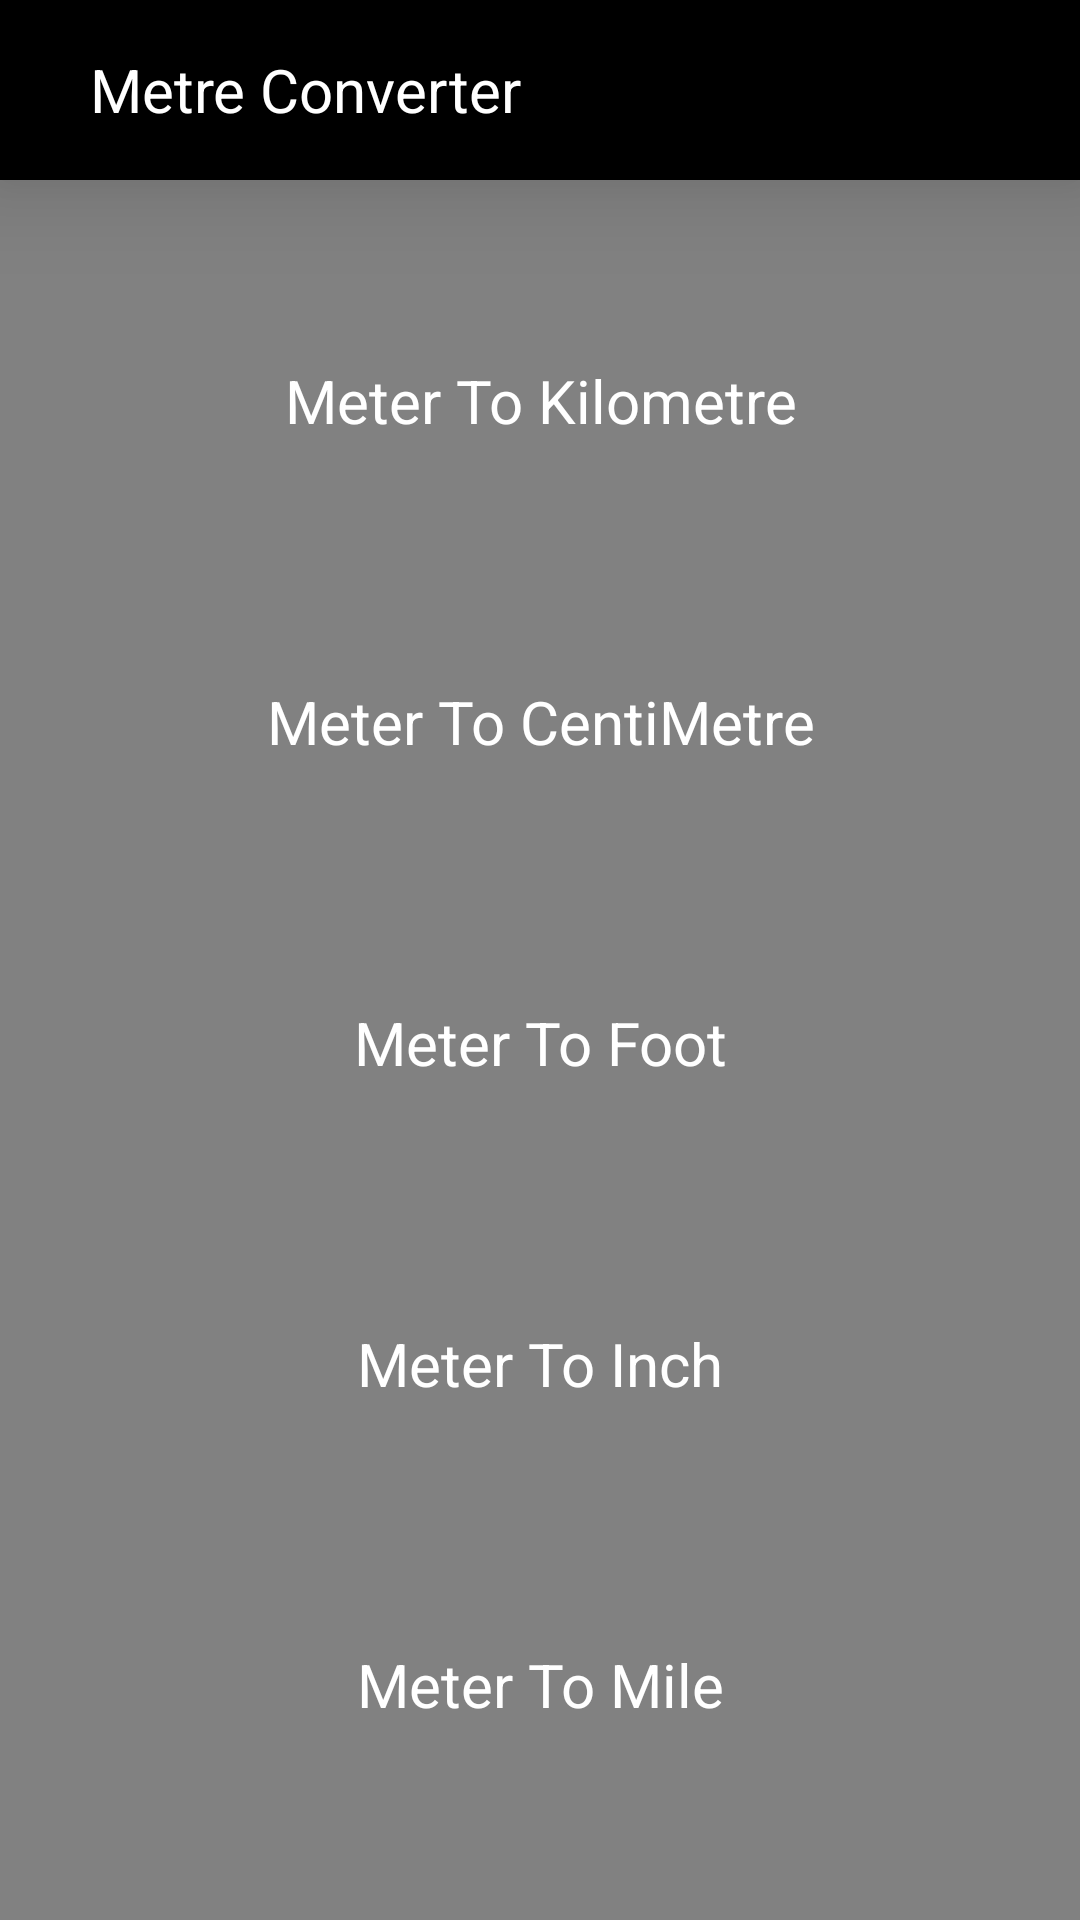

Here is an Android app screen rendered from its layout file. Give the layout XML and the strings, colors and styles it references.
<!-- AndroidManifest.xml: application theme Theme.Converter -->
<!-- res/layout/metre_converter.xml -->
<?xml version="1.0" encoding="utf-8"?>
<LinearLayout xmlns:android="http://schemas.android.com/apk/res/android"
    android:layout_width="match_parent"
    android:layout_height="match_parent"
    android:background="#818181"
    android:orientation="vertical">

    <androidx.appcompat.widget.Toolbar
        android:id="@+id/toolBar"
        android:layout_width="match_parent"
        android:layout_height="60dp"
        android:background="@color/black"
        android:elevation="20dp">

        <ImageView
            android:id="@+id/toolbarBackButton"
            android:layout_width="wrap_content"
            android:layout_height="match_parent"
            android:src="@drawable/ic_baseline_arrow_back_24" />

        <TextView
            android:layout_width="wrap_content"
            android:layout_height="match_parent"
            android:layout_marginStart="30dp"
            android:gravity="center"
            android:text="@string/metre_converter"
            android:textColor="@color/white"
            android:textSize="20sp" />
    </androidx.appcompat.widget.Toolbar>

    <ScrollView
        android:layout_width="match_parent"
        android:layout_height="match_parent"
        android:clipToPadding="false"
        android:paddingBottom="30dp">

        <LinearLayout
            android:layout_width="match_parent"
            android:layout_height="wrap_content"
            android:orientation="vertical">

            <TextView
                android:id="@+id/metreToKilo"
                android:layout_width="match_parent"
                android:layout_height="wrap_content"
                android:layout_marginStart="35dp"
                android:layout_marginTop="40dp"
                android:layout_marginEnd="35dp"
                android:background="@drawable/background_round"
                android:gravity="center"
                android:padding="20dp"
                android:text="@string/metre_to_kilometre"
                android:textColor="@color/white"
                android:textSize="20sp" />

            <TextView
                android:id="@+id/MetreToCentimetre"
                android:layout_width="match_parent"
                android:layout_height="wrap_content"
                android:layout_marginStart="35dp"
                android:layout_marginTop="40dp"
                android:layout_marginEnd="35dp"
                android:background="@drawable/background_round"
                android:gravity="center"
                android:padding="20dp"
                android:text="@string/metre_to_centimetre"
                android:textColor="@color/white"
                android:textSize="20sp" />

            <TextView
                android:id="@+id/MetreToFoot"
                android:layout_width="match_parent"
                android:layout_height="wrap_content"
                android:layout_marginStart="35dp"
                android:layout_marginTop="40dp"
                android:layout_marginEnd="35dp"
                android:background="@drawable/background_round"
                android:gravity="center"
                android:padding="20dp"
                android:text="@string/metre_to_foot"
                android:textColor="@color/white"
                android:textSize="20sp" />

            <TextView
                android:id="@+id/MetreToInch"
                android:layout_width="match_parent"
                android:layout_height="wrap_content"
                android:layout_marginStart="35dp"
                android:layout_marginTop="40dp"
                android:layout_marginEnd="35dp"
                android:background="@drawable/background_round"
                android:gravity="center"
                android:padding="20dp"
                android:text="@string/metre_to_inch"
                android:textColor="@color/white"
                android:textSize="20sp" />

            <TextView
                android:id="@+id/MetreToMile"
                android:layout_width="match_parent"
                android:layout_height="wrap_content"
                android:layout_marginStart="35dp"
                android:layout_marginTop="40dp"
                android:layout_marginEnd="35dp"
                android:background="@drawable/background_round"
                android:gravity="center"
                android:padding="20dp"
                android:text="@string/metre_to_mile"
                android:textColor="@color/white"
                android:textSize="20sp" />

        </LinearLayout>

    </ScrollView>

</LinearLayout>
<!-- resources referenced by this layout -->
<resources>
  <string name="metre_converter">Metre Converter</string>
  <string name="metre_to_centimetre">Meter To CentiMetre</string>
  <string name="metre_to_foot">Meter To Foot</string>
  <string name="metre_to_inch">Meter To Inch</string>
  <string name="metre_to_kilometre">Meter To Kilometre</string>
  <string name="metre_to_mile">Meter To Mile</string>
  <style name="Theme.Converter" parent="Theme.MaterialComponents.DayNight.DarkActionBar">
          
          <item name="colorPrimary">@color/purple_500</item>
          <item name="colorPrimaryVariant">@color/purple_700</item>
          <item name="colorOnPrimary">@color/white</item>
          
          <item name="colorSecondary">@color/teal_200</item>
          <item name="colorSecondaryVariant">@color/teal_700</item>
          <item name="colorOnSecondary">@color/black</item>
          
          <item name="android:statusBarColor" tools:targetApi="l">@color/black</item>
          
      </style>
  <!-- not gathered from this repository: default colours our renderer supplied (Android Studio template values) -->
  <color name="purple_500">#FF6200EE</color>
  <color name="purple_700">#FF3700B3</color>
  <color name="teal_200">#FF03DAC5</color>
  <color name="teal_700">#FF018786</color>
  <color name="black">#FF000000</color>
  <color name="white">#FFFFFFFF</color>
</resources>
